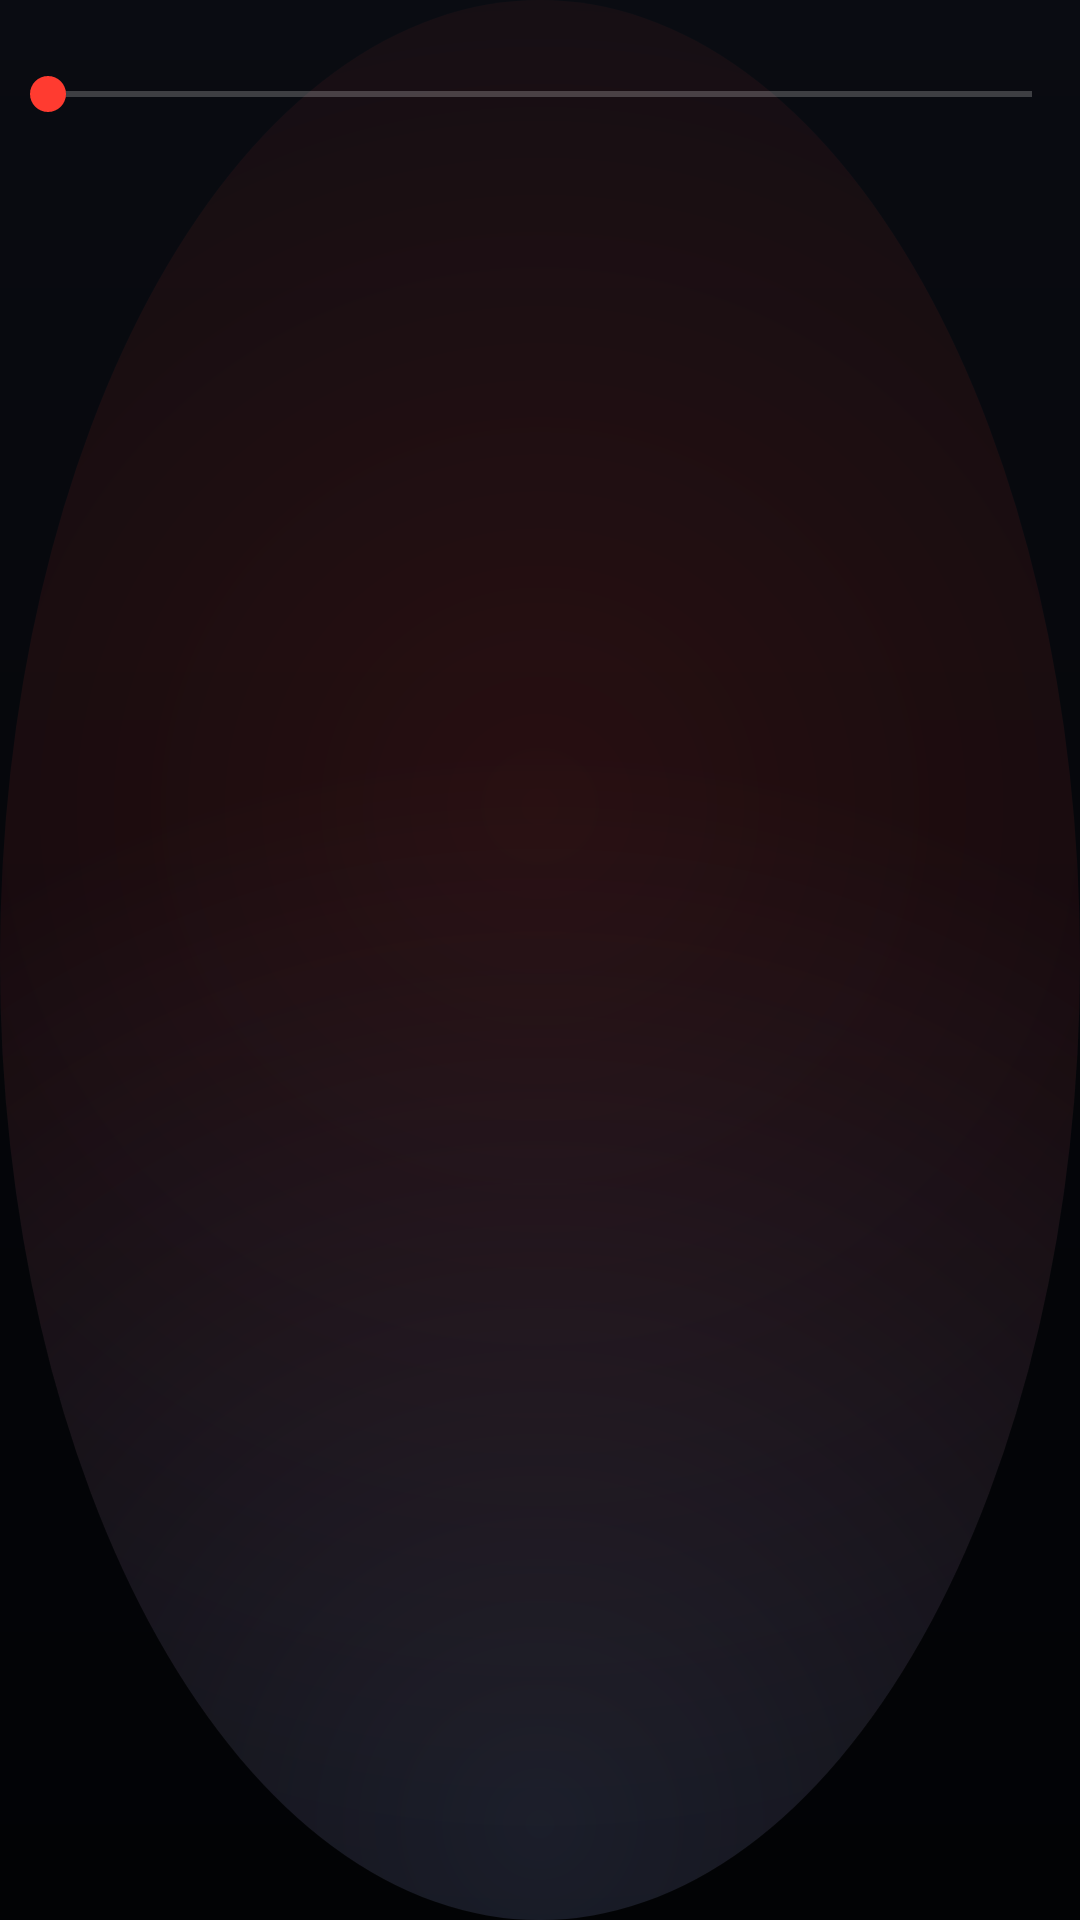

The Android layout XML behind this screen, and the referenced resources:
<!-- AndroidManifest.xml: application theme Theme.FussooVR -->
<!-- res/layout/part_slider.xml -->
<?xml version="1.0" encoding="utf-8"?>
<LinearLayout xmlns:android="http://schemas.android.com/apk/res/android"
    android:layout_width="match_parent"
    android:layout_height="wrap_content"
    android:orientation="vertical"
    android:paddingTop="6dp">

    <LinearLayout
        android:layout_width="match_parent"
        android:layout_height="wrap_content"
        android:orientation="horizontal">

        <TextView
            android:id="@+id/slider_label"
            android:layout_width="0dp"
            android:layout_height="wrap_content"
            android:layout_weight="1"
            android:textColor="@color/text_secondary"
            android:textSize="12sp" />

        <TextView
            android:id="@+id/slider_value"
            android:layout_width="wrap_content"
            android:layout_height="wrap_content"
            android:minWidth="64dp"
            android:gravity="end"
            android:textColor="@color/accent"
            android:textSize="12sp" />
    </LinearLayout>

    <SeekBar
        android:id="@+id/slider"
        android:layout_width="match_parent"
        android:layout_height="wrap_content"
        android:progressTint="@color/accent"
        android:thumbTint="@color/accent" />
</LinearLayout>
<!-- resources referenced by this layout -->
<resources>
  <color name="accent">#FF3B30</color>
  <color name="text_secondary">#9AA3B2</color>
  <style name="Theme.FussooVR" parent="@android:style/Theme.Material.NoActionBar">
          <item name="android:windowBackground">@drawable/bg_window</item>
          <item name="android:colorBackground">@color/ink</item>
          <item name="android:statusBarColor">#00000000</item>
          <item name="android:navigationBarColor">#00000000</item>
          <item name="android:windowLightStatusBar">false</item>
          <item name="android:windowLightNavigationBar">false</item>
          <item name="android:windowLayoutInDisplayCutoutMode">shortEdges</item>
          <item name="android:windowNoTitle">true</item>
          <item name="android:fontFamily">sans-serif</item>
          <item name="android:windowContentTransitions">true</item>
          <item name="android:windowDrawsSystemBarBackgrounds">true</item>
          <item name="android:windowActionBarOverlay">false</item>
          <item name="android:windowDisablePreview">true</item>
      </style>
  <!-- drawable bg_window (drawable) -->
  <?xml version="1.0" encoding="utf-8"?>
  <layer-list xmlns:android="http://schemas.android.com/apk/res/android">
      <item>
          <shape android:shape="rectangle">
              <gradient
                  android:angle="270"
                  android:startColor="#0A0C12"
                  android:centerColor="#05060A"
                  android:endColor="#020305"
                  android:type="linear" />
          </shape>
      </item>
      <item>
          <shape android:shape="oval">
              <gradient
                  android:type="radial"
                  android:gradientRadius="420dp"
                  android:centerX="0.5"
                  android:centerY="0.42"
                  android:startColor="#22FF3B30"
                  android:endColor="#0005060A" />
          </shape>
      </item>
      <item>
          <shape android:shape="oval">
              <gradient
                  android:type="radial"
                  android:gradientRadius="360dp"
                  android:centerX="0.5"
                  android:centerY="0.95"
                  android:startColor="#248FB7FF"
                  android:endColor="#0005060A" />
          </shape>
      </item>
  </layer-list>
  <color name="ink">#05060A</color>
</resources>
